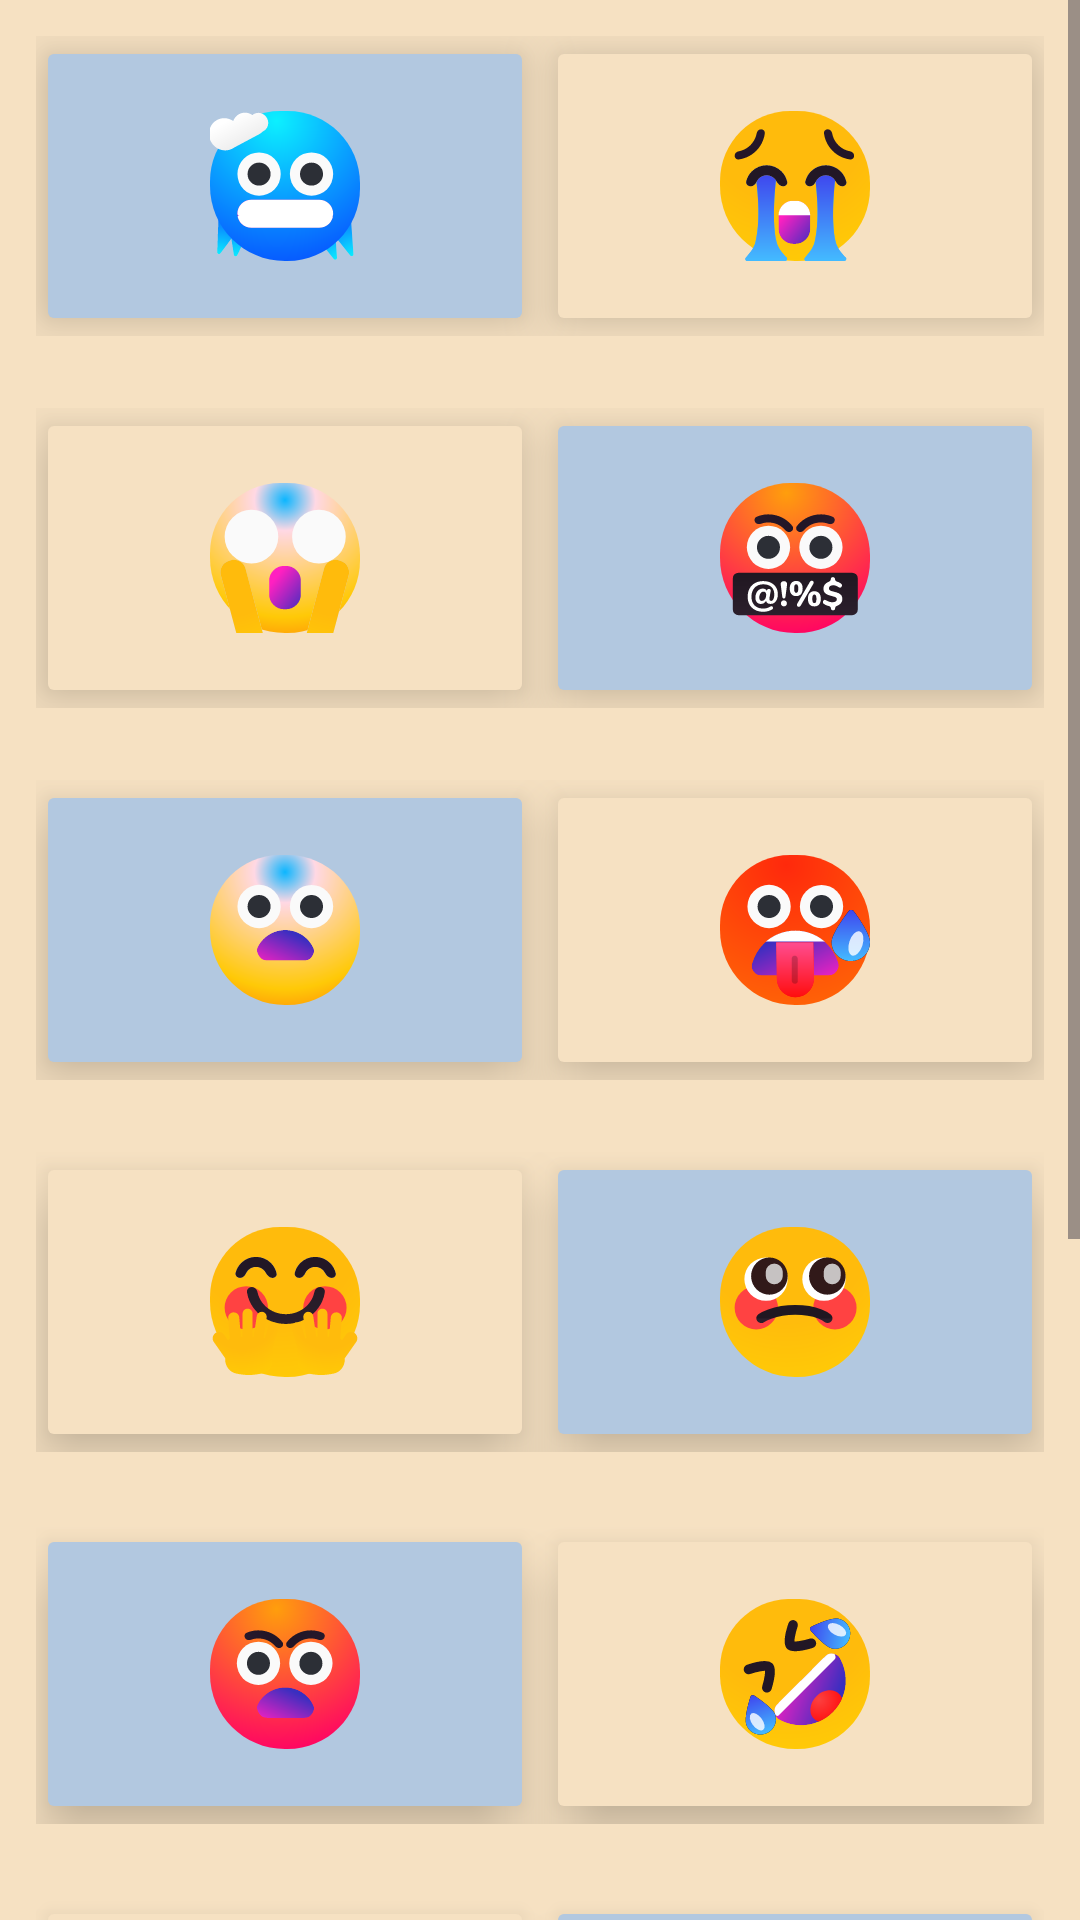

Produce the Android XML layout that renders to this screen, including the resource entries it uses.
<!-- AndroidManifest.xml: application theme Theme.EmojisApp -->
<!-- res/layout/activity_emojis.xml -->
<?xml version="1.0" encoding="utf-8"?>
<LinearLayout xmlns:android="http://schemas.android.com/apk/res/android"
    xmlns:tools="http://schemas.android.com/tools"
    android:layout_width="match_parent"
    android:layout_height="match_parent"
    android:background="@color/off_white"
    android:baselineAligned="false"
    tools:context=".Emojis">


    <ScrollView
        android:id="@+id/emojiSV"
        android:layout_width="0dp"
        android:layout_height="match_parent"
        android:layout_weight="2">

        <LinearLayout
            android:layout_width="match_parent"
            android:layout_height="wrap_content"
            android:orientation="vertical">

            <LinearLayout
                android:layout_width="match_parent"
                android:layout_height="wrap_content"
                android:layout_margin="@dimen/space12"
                android:orientation="horizontal"
                android:weightSum="2">

                <androidx.appcompat.widget.AppCompatImageButton
                    android:id="@+id/cold_face"
                    android:layout_width="200dp"
                    android:layout_height="100dp"
                    android:layout_marginEnd="2dp"
                    android:layout_weight="1"
                    android:backgroundTint="@color/primary_baby_blue"
                    android:elevation="@dimen/space12"
                    android:src="@drawable/cold_face_svgrepo_com" />

                <androidx.appcompat.widget.AppCompatImageButton
                    android:id="@+id/crying_face"
                    android:layout_width="200dp"
                    android:layout_height="100dp"
                    android:layout_marginStart="2dp"
                    android:layout_weight="1"
                    android:backgroundTint="@color/off_white"
                    android:elevation="@dimen/space12"
                    android:src="@drawable/crying_face_svgrepo_com" />

            </LinearLayout>

            <LinearLayout
                android:layout_width="match_parent"
                android:layout_height="wrap_content"
                android:layout_margin="@dimen/space12"
                android:orientation="horizontal"
                android:weightSum="2">


                <androidx.appcompat.widget.AppCompatImageButton
                    android:id="@+id/face_screaming"
                    android:layout_width="200dp"
                    android:layout_height="100dp"
                    android:layout_marginEnd="2dp"
                    android:layout_weight="1"
                    android:backgroundTint="@color/off_white"
                    android:elevation="@dimen/space12"
                    android:src="@drawable/face_screaming_in_fear_svgrepo_com" />


                <androidx.appcompat.widget.AppCompatImageButton
                    android:id="@+id/face_with_symbols"
                    android:layout_width="200dp"
                    android:layout_height="100dp"
                    android:layout_marginStart="2dp"
                    android:layout_weight="1"
                    android:backgroundTint="@color/primary_baby_blue"
                    android:elevation="@dimen/space12"
                    android:src="@drawable/face_with_symbols_on_mouth_svgrepo_com" />

            </LinearLayout>

            <LinearLayout
                android:layout_width="match_parent"
                android:layout_height="wrap_content"
                android:layout_margin="@dimen/space12"
                android:orientation="horizontal"
                android:weightSum="2">

                <androidx.appcompat.widget.AppCompatImageButton
                    android:id="@+id/fearful_face"
                    android:layout_width="200dp"
                    android:layout_height="100dp"
                    android:layout_marginEnd="2dp"
                    android:layout_weight="1"
                    android:backgroundTint="@color/primary_baby_blue"
                    android:elevation="@dimen/space12"
                    android:src="@drawable/fearful_face_svgrepo_com" />

                <androidx.appcompat.widget.AppCompatImageButton
                    android:id="@+id/hot_face"
                    android:layout_width="200dp"
                    android:layout_height="100dp"
                    android:layout_marginStart="2dp"
                    android:layout_weight="1"
                    android:backgroundTint="@color/off_white"
                    android:elevation="@dimen/space12"
                    android:src="@drawable/hot_face_svgrepo_com" />


            </LinearLayout>

            <LinearLayout
                android:layout_width="match_parent"
                android:layout_height="wrap_content"
                android:layout_margin="@dimen/space12"
                android:orientation="horizontal"
                android:weightSum="2">


                <androidx.appcompat.widget.AppCompatImageButton
                    android:id="@+id/hugging_face"
                    android:layout_width="200dp"
                    android:layout_height="100dp"
                    android:layout_marginEnd="2dp"
                    android:layout_weight="1"
                    android:backgroundTint="@color/off_white"
                    android:elevation="@dimen/space12"
                    android:src="@drawable/hugging_face_svgrepo_com" />

                <androidx.appcompat.widget.AppCompatImageButton
                    android:id="@+id/pleading_face"
                    android:layout_width="200dp"
                    android:layout_height="100dp"
                    android:layout_marginStart="2dp"
                    android:layout_weight="1"
                    android:backgroundTint="@color/primary_baby_blue"
                    android:elevation="@dimen/space12"
                    android:src="@drawable/pleading_face_svgrepo_com" />

            </LinearLayout>


            <LinearLayout
                android:layout_width="match_parent"
                android:layout_height="wrap_content"
                android:layout_margin="@dimen/space12"
                android:orientation="horizontal"
                android:weightSum="2">

                <androidx.appcompat.widget.AppCompatImageButton
                    android:id="@+id/pouting_face"
                    android:layout_width="200dp"
                    android:layout_height="100dp"
                    android:layout_marginEnd="2dp"
                    android:layout_weight="1"
                    android:backgroundTint="@color/primary_baby_blue"
                    android:elevation="@dimen/space12"
                    android:src="@drawable/pouting_face_svgrepo_com" />

                <androidx.appcompat.widget.AppCompatImageButton
                    android:id="@+id/rolling_on_the_floor"
                    android:layout_width="200dp"
                    android:layout_height="100dp"
                    android:layout_marginStart="2dp"
                    android:layout_weight="1"
                    android:backgroundTint="@color/off_white"
                    android:elevation="@dimen/space12"
                    android:src="@drawable/rolling_on_the_floor_laughing_svgrepo_com" />

            </LinearLayout>

            <LinearLayout
                android:layout_width="match_parent"
                android:layout_height="wrap_content"
                android:layout_margin="@dimen/space12"
                android:orientation="horizontal"
                android:weightSum="2">


                <androidx.appcompat.widget.AppCompatImageButton
                    android:id="@+id/shushing_face"
                    android:layout_width="200dp"
                    android:layout_height="100dp"
                    android:layout_marginEnd="2dp"
                    android:layout_weight="1"
                    android:backgroundTint="@color/off_white"
                    android:elevation="@dimen/space12"
                    android:src="@drawable/shushing_face_svgrepo_com" />


                <androidx.appcompat.widget.AppCompatImageButton
                    android:id="@+id/sleeping_face"
                    android:layout_width="200dp"
                    android:layout_height="100dp"
                    android:layout_marginStart="2dp"
                    android:layout_weight="1"
                    android:backgroundTint="@color/primary_baby_blue"
                    android:elevation="@dimen/space12"
                    android:src="@drawable/sleeping_face_svgrepo_com" />
            </LinearLayout>

            <LinearLayout
                android:layout_width="match_parent"
                android:layout_height="wrap_content"
                android:layout_margin="@dimen/space12"
                android:orientation="horizontal"
                android:weightSum="2">

                <androidx.appcompat.widget.AppCompatImageButton
                    android:id="@+id/upside_down"
                    android:layout_width="200dp"
                    android:layout_height="100dp"
                    android:layout_marginEnd="2dp"
                    android:layout_weight="1"
                    android:backgroundTint="@color/primary_baby_blue"
                    android:elevation="@dimen/space12"
                    android:src="@drawable/upside_down_face_svgrepo_com" />

                <androidx.appcompat.widget.AppCompatImageButton
                    android:id="@+id/smiling_face_with_heart_eyes"
                    android:layout_width="200dp"
                    android:layout_height="100dp"
                    android:layout_marginStart="2dp"
                    android:layout_weight="1"
                    android:backgroundTint="@color/off_white"
                    android:elevation="@dimen/space12"
                    android:src="@drawable/smiling_face_with_heart_eyes_svgrepo_com" />


            </LinearLayout>

            <LinearLayout
                android:layout_width="match_parent"
                android:layout_height="wrap_content"
                android:layout_margin="@dimen/space12"
                android:orientation="horizontal"
                android:weightSum="2">


                <androidx.appcompat.widget.AppCompatImageButton
                    android:id="@+id/smiling_face_with_sunglasses"
                    android:layout_width="200dp"
                    android:layout_height="100dp"
                    android:layout_marginEnd="2dp"
                    android:layout_weight="1"
                    android:backgroundTint="@color/off_white"
                    android:elevation="@dimen/space12"
                    android:src="@drawable/smiling_face_with_sunglasses_svgrepo_com" />


                <androidx.appcompat.widget.AppCompatImageButton
                    android:id="@+id/smiling_face_with_tear"
                    android:layout_width="200dp"
                    android:layout_height="100dp"
                    android:layout_marginStart="2dp"
                    android:layout_weight="1"
                    android:backgroundTint="@color/primary_baby_blue"
                    android:elevation="@dimen/space12"
                    android:src="@drawable/smiling_face_with_tear_svgrepo_com" />


            </LinearLayout>


        </LinearLayout>
    </ScrollView>
</LinearLayout>
<!-- resources referenced by this layout -->
<resources>
  <color name="off_white">#F6E1C2</color>
  <color name="primary_baby_blue">#B2C8E0</color>
  <dimen name="space12">12dp</dimen>
  <!-- drawable cold_face_svgrepo_com: vector/xml drawable (drawable, 8149 chars, omitted) -->
  <!-- drawable crying_face_svgrepo_com: vector/xml drawable (drawable, 8684 chars, omitted) -->
  <!-- drawable face_screaming_in_fear_svgrepo_com: vector/xml drawable (drawable, 3603 chars, omitted) -->
  <!-- drawable face_with_symbols_on_mouth_svgrepo_com: vector/xml drawable (drawable, 11437 chars, omitted) -->
  <!-- drawable fearful_face_svgrepo_com: vector/xml drawable (drawable, 3166 chars, omitted) -->
  <!-- drawable hot_face_svgrepo_com: vector/xml drawable (drawable, 6420 chars, omitted) -->
  <!-- drawable hugging_face_svgrepo_com: vector/xml drawable (drawable, 8132 chars, omitted) -->
  <!-- drawable pleading_face_svgrepo_com: vector/xml drawable (drawable, 2768 chars, omitted) -->
  <!-- drawable pouting_face_svgrepo_com: vector/xml drawable (drawable, 4877 chars, omitted) -->
  <!-- drawable rolling_on_the_floor_laughing_svgrepo_com: vector/xml drawable (drawable, 6180 chars, omitted) -->
  <!-- drawable shushing_face_svgrepo_com: vector/xml drawable (drawable, 4494 chars, omitted) -->
  <!-- drawable sleeping_face_svgrepo_com: vector/xml drawable (drawable, 5919 chars, omitted) -->
  <!-- drawable smiling_face_with_heart_eyes_svgrepo_com: vector/xml drawable (drawable, 5224 chars, omitted) -->
  <!-- drawable smiling_face_with_sunglasses_svgrepo_com: vector/xml drawable (drawable, 5933 chars, omitted) -->
  <!-- drawable smiling_face_with_tear_svgrepo_com: vector/xml drawable (drawable, 4505 chars, omitted) -->
  <!-- drawable upside_down_face_svgrepo_com: vector/xml drawable (drawable, 4256 chars, omitted) -->
  <style name="Theme.EmojisApp" parent="Base.Theme.EmojisApp" />
  <style name="Base.Theme.EmojisApp" parent="Theme.Material3.DayNight.NoActionBar">
          
          <item name="colorPrimary">@color/primary_baby_blue</item>
          <item name="colorPrimaryVariant">@color/primary_baby_blue</item>
          <item name="colorOnPrimary">@color/white</item>
          
          <item name="colorSecondary">@color/off_white</item>
          <item name="colorSecondaryVariant">@color/off_white</item>
          <item name="colorOnSecondary">@color/white</item>
          
          <item name="android:statusBarColor">?attr/colorPrimaryVariant</item>
  
      </style>
  <color name="white">#FFFFFFFF</color>
</resources>
